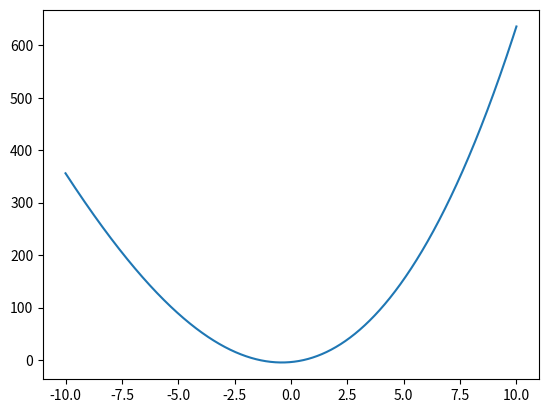

This figure's Python source:
import numpy as np
import matplotlib.pyplot as plt 

# Function that finds indices of data satisfying a given condition
def find_index(data, condition, start=None, end=None):
    if start is None: start = np.min(data)
    if end is None: end = np.max(data)
    domain = (data > start)*(data < end)
    condition = condition[domain]

    range_array = np.array(range(len(condition)))
    index_satisfied_condition = range_array[condition]
    data_satisfied_condition = data[domain][index_satisfied_condition]

    min_val = np.min(data_satisfied_condition)
    max_val = np.max(data_satisfied_condition)

    if abs(min_val - max_val) < 1e-2:
        return np.mean([min_val, max_val])
    else:
        return np.array([min_val, max_val])


# Function searching for index given condition G < 0
def find_index_v2(data, condition, start=None, end=None, eps=0.1, steps=1e-5):
    if start is None: start = np.min(data)
    if end is None: end = np.max(data)
    domain = (data > start)*(data < end)
    condition = condition[domain] < eps

    range_array = np.array(range(len(condition)))
    index_satisfied_condition = range_array[condition]
    data_satisfied_condition = data[domain][index_satisfied_condition]

    min_val = np.min(data_satisfied_condition)
    max_val = np.max(data_satisfied_condition)

    if abs(min_val - max_val) < 1e-2:
        return np.mean([min_val, max_val])
    else:
        return np.array([min_val, max_val])
    
# Less scuffed version of last index-finders
def find_index_v3(x, data, value, x_start=None, x_end=None):
    if x_start is None: x_start = np.min(x)
    if x_end is None: x_end = np.max(x)
    domain = (x >= x_start) * (x <= x_end)
    data_domain = data[domain]
    index = np.where(np.min(abs(data_domain - value)) == abs(data_domain - value))[0][0]
    index = len(x[(x <= x_start)]) + index      # Translate to index on original domain
    return index
# End of index-function

N = 10001
x = np.linspace(-10, 10, N)
f = 0.1*x**3 + 5*x**2 + 4*x - 4

plt.plot(x, f)
plt.show()

# Find roots of f: 
index = find_index_v3(x, f, value=0)    
print(x[index], f[index])